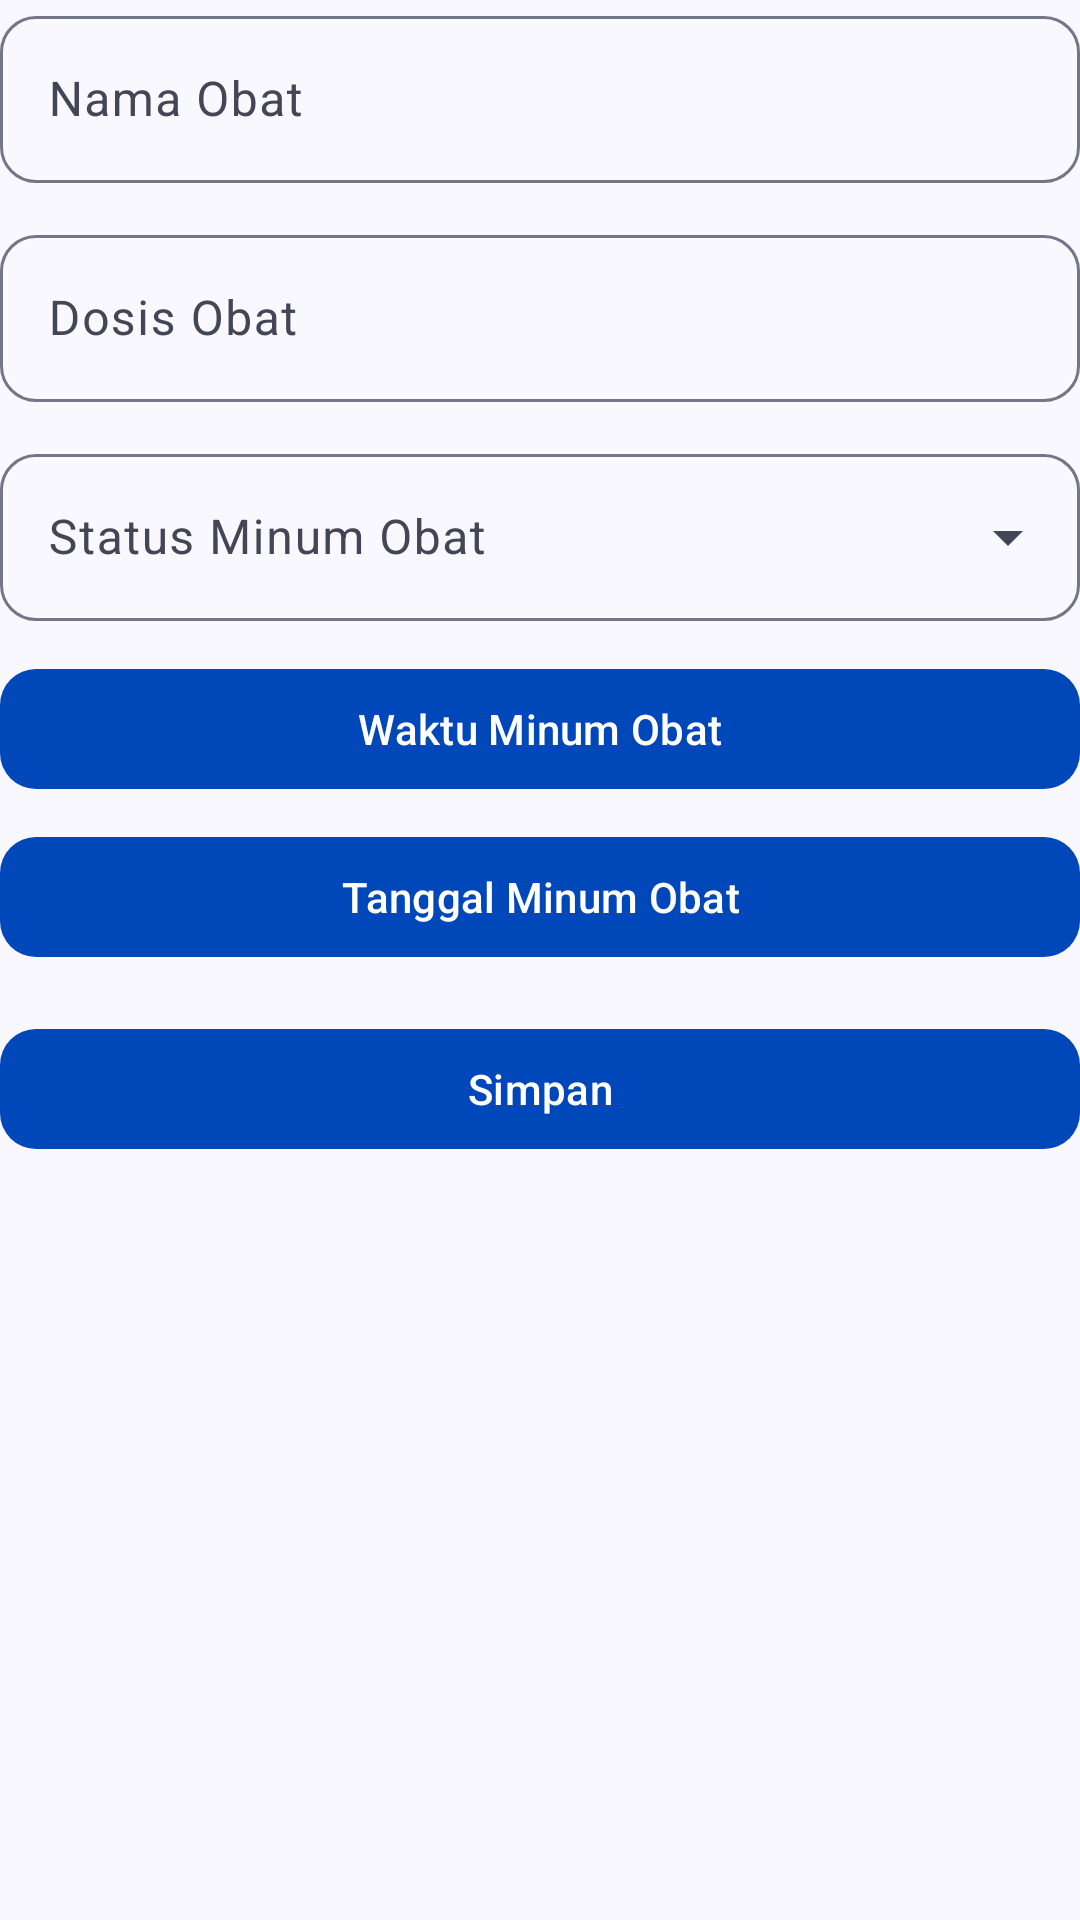

Produce the Android XML layout that renders to this screen, including the resource entries it uses.
<!-- AndroidManifest.xml: application theme Theme.IngatObat -->
<!-- res/layout/activity_reminder.xml -->
<?xml version="1.0" encoding="utf-8"?>
<LinearLayout xmlns:android="http://schemas.android.com/apk/res/android"
    xmlns:app="http://schemas.android.com/apk/res-auto"
    xmlns:tools="http://schemas.android.com/tools"
    android:id="@+id/main"
    android:layout_width="match_parent"
    android:layout_height="match_parent"
    android:layout_margin="@dimen/widgetMarginMedium"
    android:orientation="vertical"
    tools:context=".ReminderActivity">

    <com.google.android.material.textfield.TextInputLayout
        android:id="@+id/til_nama"
        android:layout_width="match_parent"
        android:layout_height="wrap_content"
        android:layout_marginBottom="@dimen/widgetMarginMedium"
        android:hint="Nama Obat">

        <com.google.android.material.textfield.TextInputEditText
            android:id="@+id/et_nama"
            android:layout_width="match_parent"
            android:layout_height="wrap_content"
            android:inputType="text" />
    </com.google.android.material.textfield.TextInputLayout>

    <com.google.android.material.textfield.TextInputLayout
        android:id="@+id/til_dosis"
        android:layout_width="match_parent"
        android:layout_height="wrap_content"
        android:layout_marginBottom="@dimen/widgetMarginMedium"
        android:hint="Dosis Obat">

        <com.google.android.material.textfield.TextInputEditText
            android:id="@+id/et_dosis"
            android:layout_width="match_parent"
            android:layout_height="wrap_content"
            android:inputType="number" />
    </com.google.android.material.textfield.TextInputLayout>

    <com.google.android.material.textfield.TextInputLayout
        style="@style/Widget.Material3.TextInputLayout.OutlinedBox.ExposedDropdownMenu"
        android:id="@+id/til_status"
        android:layout_width="match_parent"
        android:layout_height="wrap_content"
        android:layout_marginBottom="@dimen/widgetMarginMedium"
        android:hint="Status Minum Obat">

        <AutoCompleteTextView
            android:id="@+id/et_status"
            android:layout_width="match_parent"
            android:layout_height="wrap_content"
            android:inputType="none" />
    </com.google.android.material.textfield.TextInputLayout>

    <Button
        android:id="@+id/btn_waktu"
        android:layout_width="match_parent"
        android:layout_height="wrap_content"
        android:text="Waktu Minum Obat" />

    <TextView
        android:id="@+id/tv_waktu"
        android:layout_width="wrap_content"
        android:layout_height="0dp"
        android:textColor="?attr/colorError"
        android:layout_marginBottom="@dimen/widgetMarginSmall" />

    <Button
        android:id="@+id/btn_tanggal"
        android:layout_width="match_parent"
        android:layout_height="wrap_content"
        android:text="Tanggal Minum Obat" />

    <TextView
        android:id="@+id/tv_tanggal"
        android:layout_width="wrap_content"
        android:layout_height="0dp"
        android:textColor="?attr/colorError"
        android:visibility="gone"
        android:layout_marginBottom="@dimen/widgetMarginLarge" />

    <Button
        android:id="@+id/btn_simpan"
        android:layout_width="match_parent"
        android:layout_height="wrap_content"
        android:layout_marginTop="@dimen/widgetMarginLarge"
        android:text="Simpan" />
</LinearLayout>
<!-- resources referenced by this layout -->
<resources>
  <dimen name="widgetMarginLarge">16dp</dimen>
  <dimen name="widgetMarginMedium">12dp</dimen>
  <dimen name="widgetMarginSmall">8dp</dimen>
  <style name="Theme.IngatObat" parent="Base.Theme.IngatObat" />
  <color name="md_theme_primary">#0047BA</color>
  <color name="md_theme_onPrimary">#FFFFFF</color>
  <color name="md_theme_primaryContainer">#376CEB</color>
  <color name="md_theme_onPrimaryContainer">#FFFFFF</color>
  <color name="md_theme_secondary">#4C5D8F</color>
  <color name="md_theme_onSecondary">#FFFFFF</color>
  <color name="md_theme_secondaryContainer">#BFCDFF</color>
  <color name="md_theme_onSecondaryContainer">#283969</color>
  <color name="md_theme_tertiary">#822195</color>
  <color name="md_theme_onTertiary">#FFFFFF</color>
  <color name="md_theme_tertiaryContainer">#AD4BBD</color>
  <color name="md_theme_onTertiaryContainer">#FFFFFF</color>
  <color name="md_theme_error">#BA1A1A</color>
  <color name="md_theme_onError">#FFFFFF</color>
  <color name="md_theme_errorContainer">#FFDAD6</color>
  <color name="md_theme_onErrorContainer">#410002</color>
  <color name="md_theme_background">#FAF8FF</color>
  <color name="md_theme_onBackground">#191B23</color>
  <color name="md_theme_surface">#FAF8FF</color>
  <color name="md_theme_onSurface">#191B23</color>
  <color name="md_theme_surfaceVariant">#DFE2F3</color>
  <color name="md_theme_onSurfaceVariant">#434654</color>
  <color name="md_theme_outline">#737686</color>
  <color name="md_theme_outlineVariant">#C3C6D7</color>
  <color name="md_theme_inverseSurface">#2E3038</color>
  <color name="md_theme_inverseOnSurface">#F0F0FB</color>
  <color name="md_theme_inversePrimary">#B3C5FF</color>
  <color name="md_theme_primaryFixed">#DBE1FF</color>
  <color name="md_theme_onPrimaryFixed">#00174A</color>
  <color name="md_theme_primaryFixedDim">#B3C5FF</color>
  <color name="md_theme_onPrimaryFixedVariant">#003EA6</color>
  <color name="md_theme_secondaryFixed">#DBE1FF</color>
  <color name="md_theme_onSecondaryFixed">#021848</color>
  <color name="md_theme_secondaryFixedDim">#B4C5FE</color>
  <color name="md_theme_onSecondaryFixedVariant">#344576</color>
  <color name="md_theme_tertiaryFixed">#FFD5FF</color>
  <color name="md_theme_onTertiaryFixed">#350040</color>
  <color name="md_theme_tertiaryFixedDim">#F8ACFF</color>
  <color name="md_theme_onTertiaryFixedVariant">#77128B</color>
  <color name="md_theme_surfaceDim">#D9D9E4</color>
  <color name="md_theme_surfaceBright">#FAF8FF</color>
  <color name="md_theme_surfaceContainerLowest">#FFFFFF</color>
  <color name="md_theme_surfaceContainerLow">#F3F3FE</color>
  <color name="md_theme_surfaceContainer">#EDEDF8</color>
  <color name="md_theme_surfaceContainerHigh">#E7E7F2</color>
  <color name="md_theme_surfaceContainerHighest">#E1E2EC</color>
  <style name="ShapeAppearance.App.Corner.ExtraSmall" parent="ShapeAppearance.Material3.Corner.ExtraSmall">
          <item name="cornerSize">@dimen/cornerSizeExtraSmall</item>
      </style>
  <style name="ShapeAppearance.App.Corner.Small" parent="ShapeAppearance.Material3.Corner.Small">
          <item name="cornerSize">@dimen/cornerSizeSmall</item>
      </style>
  <style name="ShapeAppearance.App.Corner.Medium" parent="ShapeAppearance.Material3.Corner.Medium">
          <item name="cornerSize">@dimen/cornerSizeMedium</item>
      </style>
  <style name="ShapeAppearance.App.Corner.Large" parent="ShapeAppearance.Material3.Corner.Large">
          <item name="cornerSize">@dimen/cornerSizeLarge</item>
      </style>
  <style name="Widget.App.Button" parent="Widget.Material3.Button">
          <item name="shapeAppearance">@style/ShapeAppearance.App.Corner.ExtraSmall</item>
      </style>
  <dimen name="cornerSizeExtraSmall">12dp</dimen>
  <dimen name="cornerSizeSmall">16dp</dimen>
  <dimen name="cornerSizeMedium">20dp</dimen>
  <dimen name="cornerSizeLarge">24dp</dimen>
</resources>
